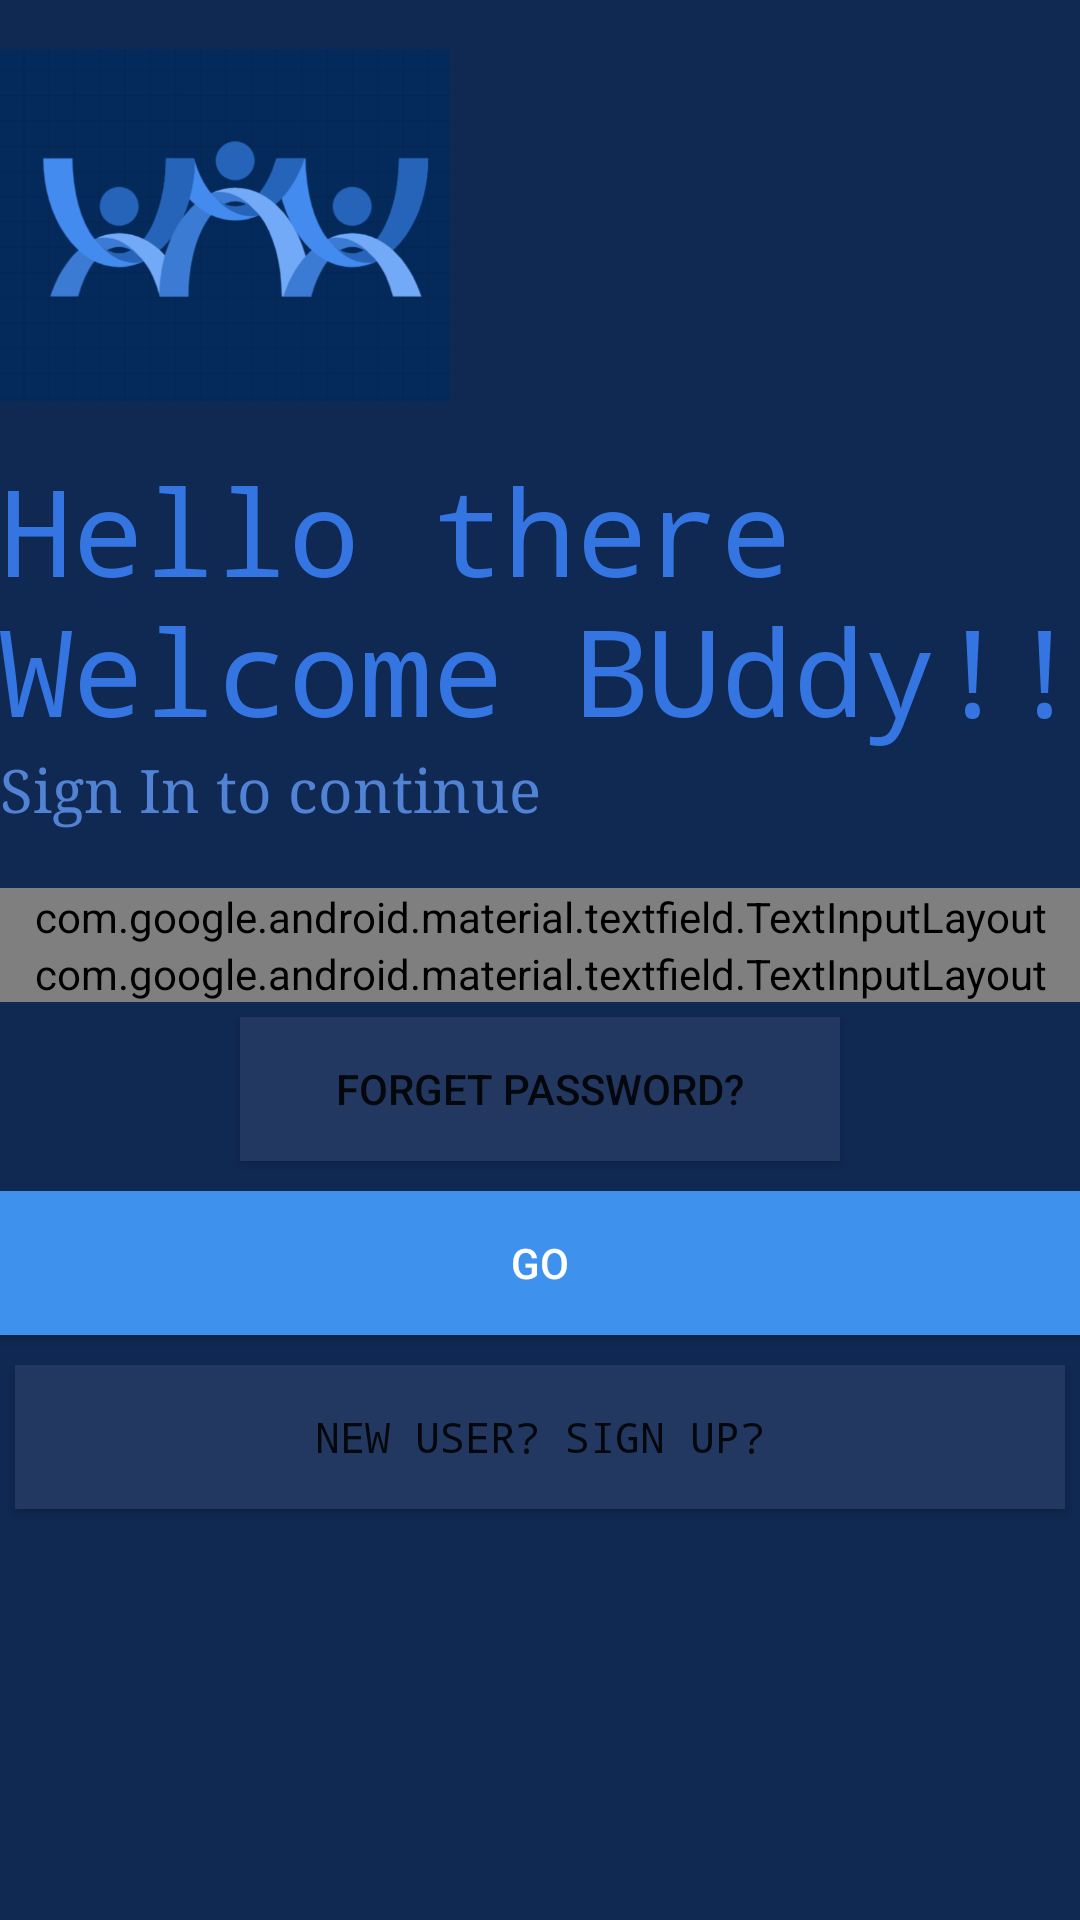

Produce the Android XML layout that renders to this screen, including the resource entries it uses.
<!-- AndroidManifest.xml: application theme Theme.PersonaKen -->
<!-- res/layout/activity_login.xml -->
<?xml version="1.0" encoding="utf-8"?>
<LinearLayout xmlns:android="http://schemas.android.com/apk/res/android"
    xmlns:app="http://schemas.android.com/apk/res-auto"
    xmlns:tools="http://schemas.android.com/tools"
    android:layout_width="match_parent"
    android:layout_height="match_parent"
    tools:context=".Login"
    android:orientation="vertical"
    android:background="#102953">
    <ImageView
        android:id="@+id/logoimg"
        android:layout_width="150dp"
        android:layout_height="150dp"
        android:src="@drawable/logo"
        android:transitionName="logo_image"/>

    <TextView
        android:id="@+id/logoname"
        android:layout_width="wrap_content"
        android:layout_height="wrap_content"
        android:fontFamily="monospace"
        android:text="Hello there Welcome BUddy!!"
        android:transitionName="logo_text/logo_name"
        android:textColor="#3475E1"
        android:textSize="40sp" />
    <TextView
        android:id="@+id/slogan"
        android:layout_width="wrap_content"
        android:layout_height="wrap_content"
        android:text="Sign In to continue"
        android:textSize="20sp"
        android:fontFamily="serif"
        android:textColor="#5182D3"
        />
    <LinearLayout
        android:layout_width="match_parent"
        android:layout_height="wrap_content"
        android:layout_marginTop="20dp"
        android:layout_marginBottom="20dp"
        android:orientation="vertical">
    <com.google.android.material.textfield.TextInputLayout
        android:layout_width="match_parent"
        android:layout_height="wrap_content"
        android:hint="username"
        android:textColorHint="#223861"
        android:id="@+id/username"
        app:boxBackgroundColor="#3462ad"
style="@style/Widget.MaterialComponents.TextInputLayout.OutlinedBox"  >

        <com.google.android.material.textfield.TextInputEditText
            android:layout_width="match_parent"
            android:layout_height="wrap_content"
            android:textColor="#3C7EEC" />

    </com.google.android.material.textfield.TextInputLayout>

        <com.google.android.material.textfield.TextInputLayout
            android:layout_width="match_parent"
            android:layout_height="wrap_content"
            android:hint="Password"
            android:textColorHint="#223861"
            android:id="@+id/password"
            app:passwordToggleEnabled="true"
            app:boxBackgroundColor="#3462ad"
            style="@style/Widget.MaterialComponents.TextInputLayout.OutlinedBox"  >

            <com.google.android.material.textfield.TextInputEditText
                android:layout_width="match_parent"
                android:layout_height="wrap_content"
                android:textColor="#3C7EEC"
                android:inputType="textPassword"
                />

        </com.google.android.material.textfield.TextInputLayout>
        <Button
            android:id="@+id/forgetpassword"
            android:layout_width="200dp"
            android:layout_height="wrap_content"
            android:background="#223861"
            android:layout_gravity="center"
            android:layout_margin="5dp"
            android:elevation="0dp"
            android:text="Forget Password?"/>

        <Button
            android:id="@+id/login_btn"
            android:layout_width="match_parent"
            android:layout_height="wrap_content"
            android:layout_marginTop="5dp"
            android:layout_marginBottom="5dp"
            android:background="#3E92ED"
            android:text="GO"
            android:textColor="#fff" />
        <Button
            android:id="@+id/callsignup"
            android:layout_width="match_parent"
            android:layout_height="wrap_content"
            android:background="#223861"
            android:layout_gravity="center"
            android:layout_margin="5dp"
            android:elevation="0dp"
            android:fontFamily="monospace"
            android:text="New User? SIGN UP?"/>

    </LinearLayout>
</LinearLayout>
<!-- resources referenced by this layout -->
<resources>
  <!-- drawable logo: png bitmap (drawable-v24, 52990 bytes) -->
  <style name="Theme.PersonaKen" parent="Theme.AppCompat.Light.NoActionBar">
          
          <item name="colorPrimary">@color/purple_500</item>
          <item name="colorPrimaryDark">@color/purple_700</item>
          <item name="colorAccent">@color/teal_200</item>
          <item name="android:windowContentTransitions">true</item>
          
      </style>
  <color name="purple_500">#FF6200EE</color>
  <color name="purple_700">#FF3700B3</color>
  <color name="teal_200">#FF03DAC5</color>
</resources>
